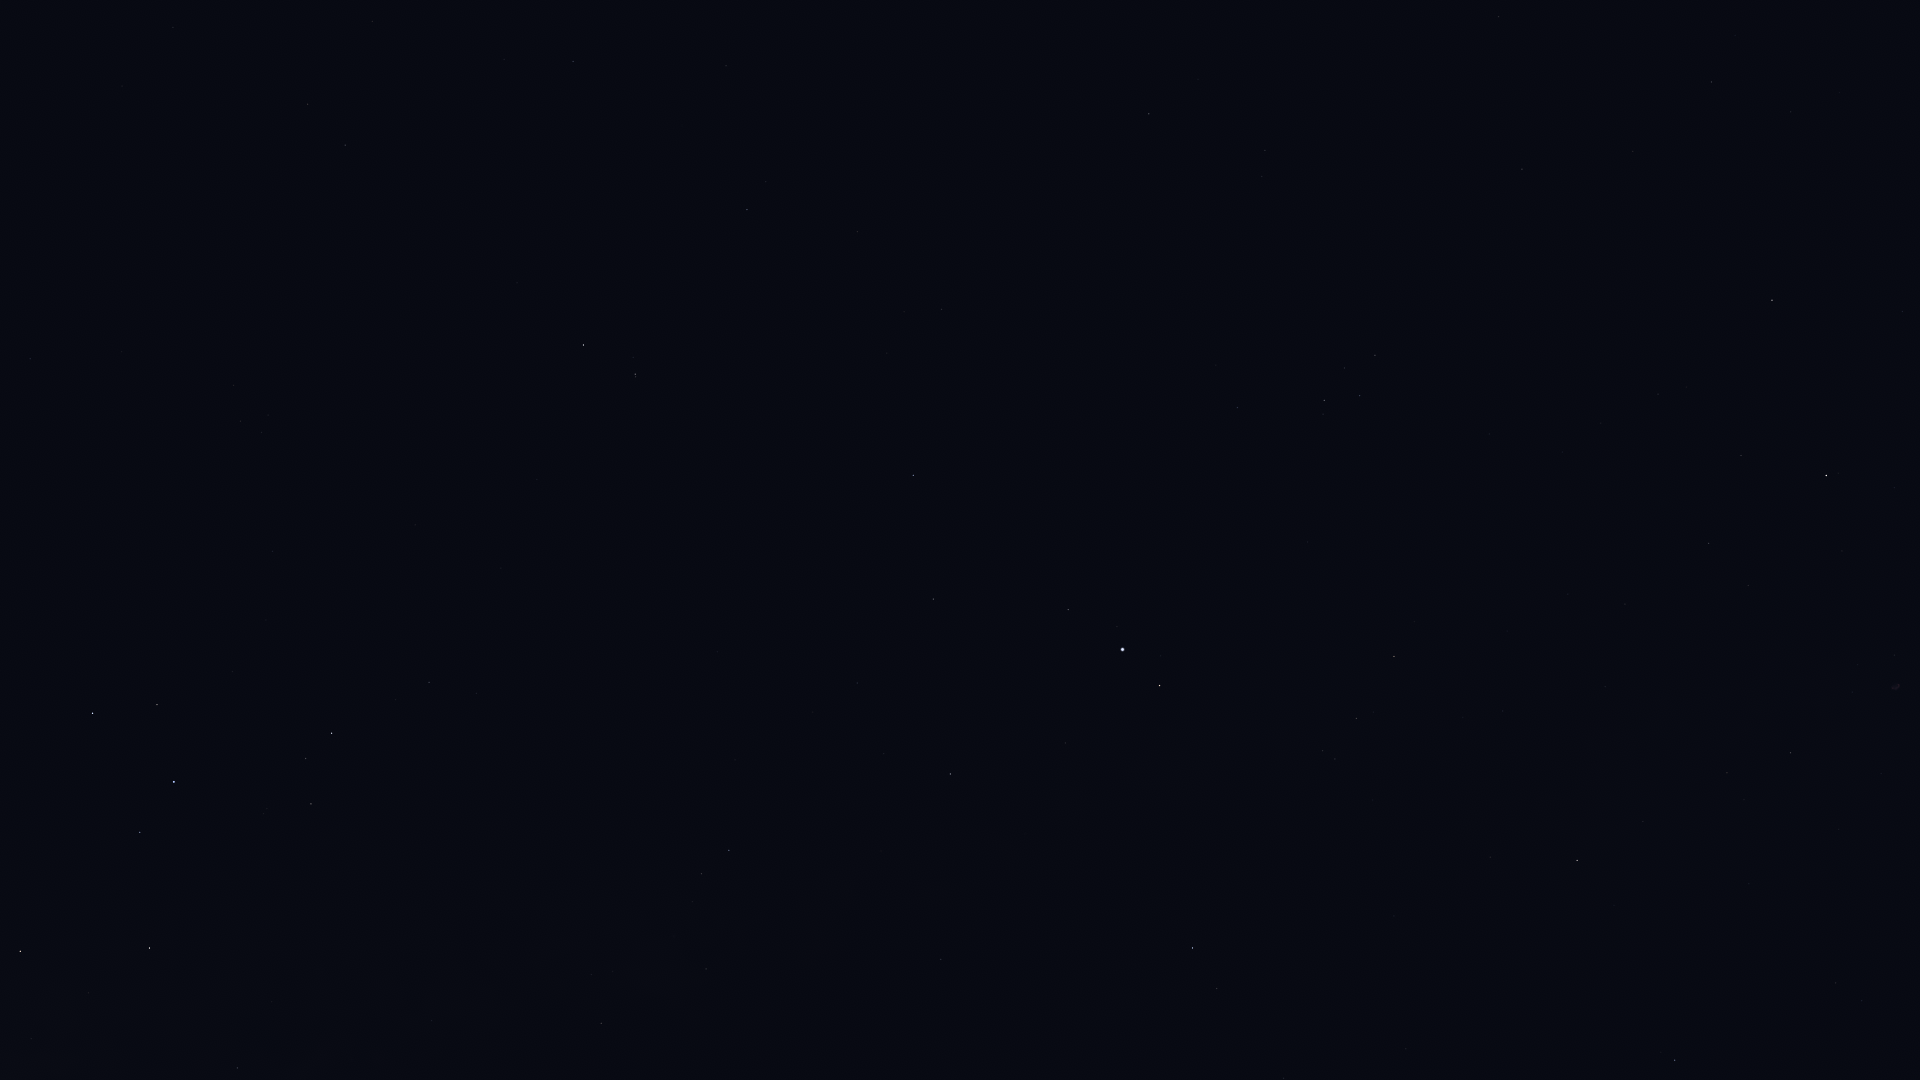

The table this chart was drawn from, first rows:
Star_ID, Name, X, Y
88414, Pincoya, 18, 1067
89341, Polis, 237, 1068
89931, Kaus Media, 20, 951
90496, Kaus Borealis, 149, 948
90595, HIP 90595, 432, 1021
91117, HIP 91117, 601, 1023
92175, HIP 92175, 706, 969
92202, HIP 92202, 683, 962
92761, Ainalrami, 263, 814
92814, HIP 92814, 445, 858
92855, Nunki, 174, 782
92895, Kaveh, 942, 963
92946, Alya, 941, 960
93085, HIP 93085, 311, 804
93194, Sulafat, 1675, 1060
93506, Ascella, 93, 713
93683, HIP 93683, 306, 759
93747, Okab, 1192, 948
94141, Albaldah, 332, 733
94481, Aladfar, 1862, 1001
94645, Gumala, 260, 679
94820, HIP 94820, 395, 700
95124, Belel, 282, 650
95168, HIP 95168, 429, 683
95262, Sika, 44, 578
95771, Anser, 1490, 857
95947, Albireo, 1577, 861
96078, Uruk, 1287, 799
96406, HIP 96406, 276, 556
96757, Sham, 1335, 759
96837, HIP 96837, 1323, 751
97278, Tarazed, 1160, 686
97365, HIP 97365, 1356, 719
97649, Altair, 1122, 650
97938, Libertas, 1117, 627
98036, Alshain, 1068, 610
98066, Terebellum, 261, 433
98110, HIP 98110, 1790, 753
98337, HIP 98337, 1394, 657
98412, HIP 98412, 30, 359
98543, HIP 98543, 1605, 687
98920, HIP 98920, 1414, 622
99711, Phoenicia, 916, 459
99894, Chechia, 1051, 475
100064, Algedi, 635, 374
100310, Alshat, 633, 358
100345, Dabih, 583, 345
101421, Aldulfin, 1237, 408
101769, Rotanev, 1324, 401
101958, Sualocin, 1360, 396
102485, HIP 102485, 345, 145
102488, Aljanah, 1826, 476
102618, Albali, 747, 210
102831, HIP 102831, 122, 86
102978, HIP 102978, 308, 104
103527, Musica, 1262, 253
103738, HIP 103738, 173, 28
104139, HIP 104139, 573, 62
104521, HIP 104521, 1262, 177
104780, Solaris, 1380, 185
... 5 more rows
